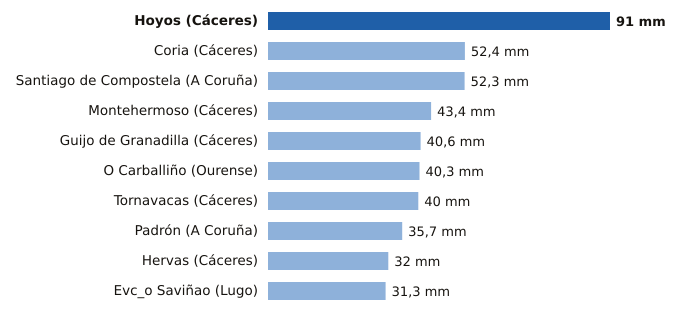

Data behind this chart, as committed beside it:
estacion, provincia, mm
Hoyos, Cáceres, 91.0
Coria, Cáceres, 52.4
Santiago de Compostela, A Coruña, 52.3
Montehermoso, Cáceres, 43.4
Guijo de Granadilla, Cáceres, 40.6
O Carballiño, Ourense, 40.3
Tornavacas, Cáceres, 40.0
Padrón, A Coruña, 35.7
Hervas, Cáceres, 32.0
Evc_o Saviñao, Lugo, 31.3
